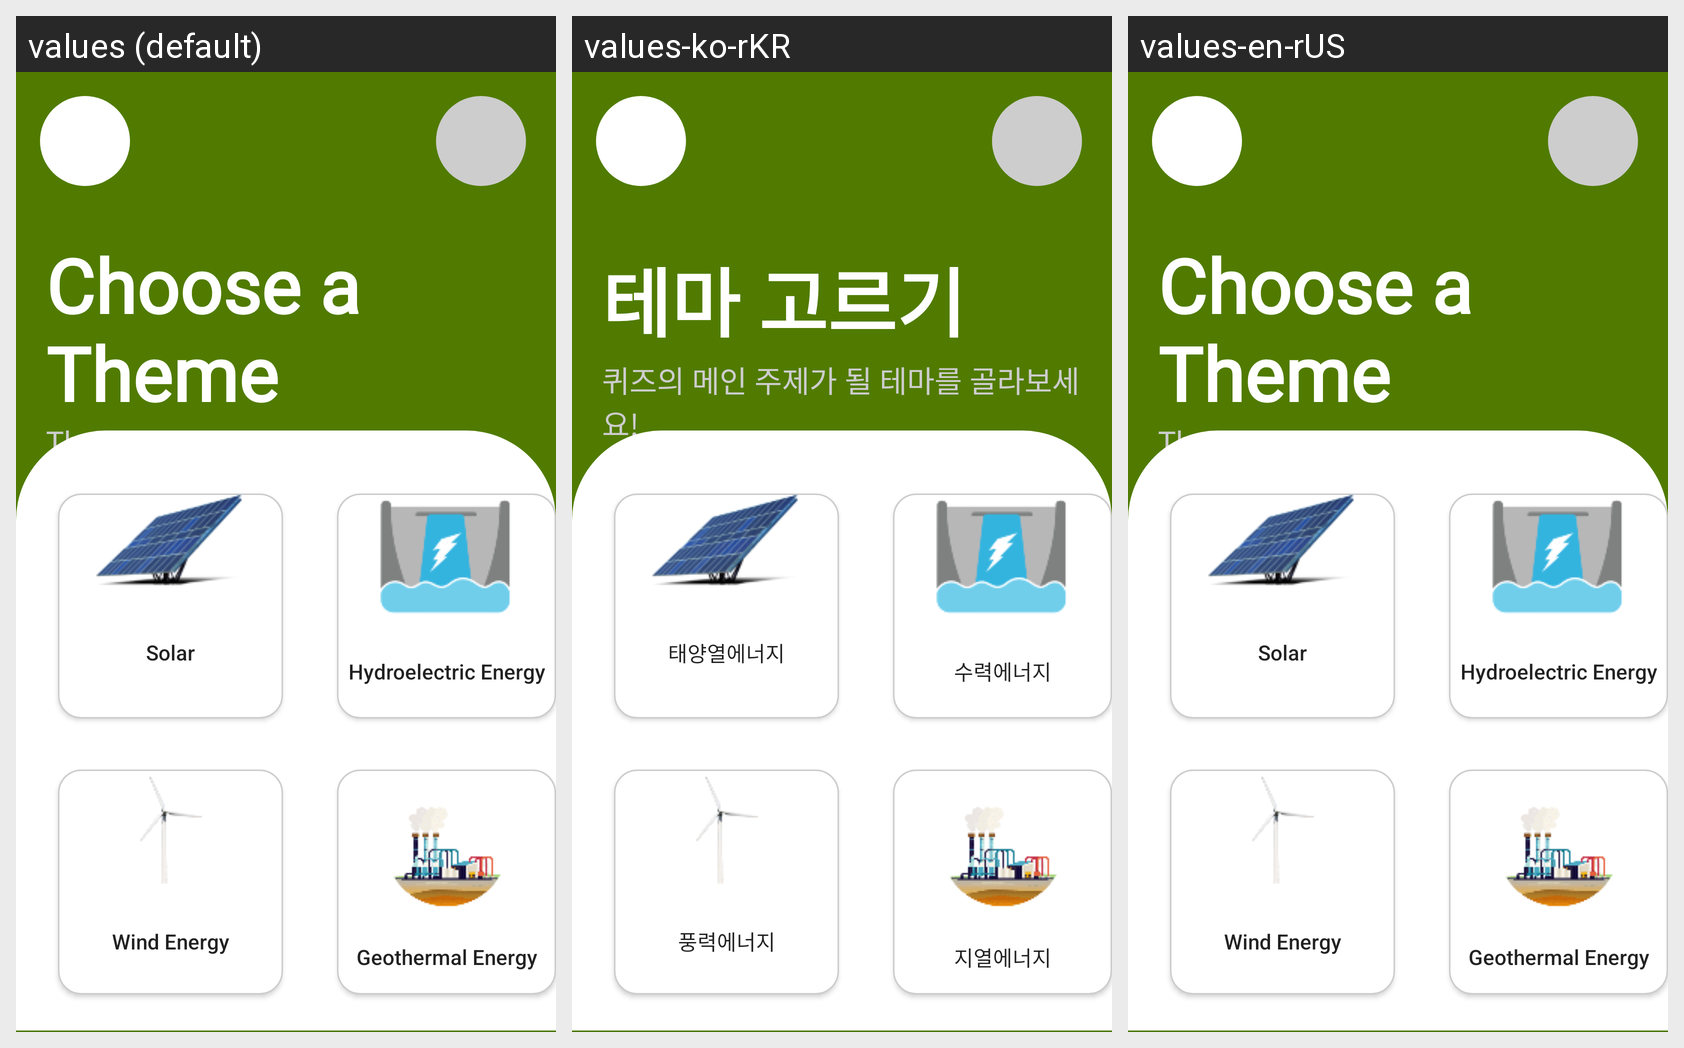

Translations of the strings shown on this Android screen, per locale in the grid:
Android screen res/layout/activity_theme_selection.xml rendered under 3 locales, left to right: values (default), values-ko-rKR, values-en-rUS. Device: Nexus 5 (rendered at 1080×1920; each locale shown at half size, 540×960, under a caption strip naming it); theme Theme.Energize.
Strings drawn on this screen, with the default value and each locale's value (text and hints the layout hard-codes, and strings that could not be matched under every locale, appear in the picture but are not listed):

choose_a_theme
  values: Choose a Theme
  values-ko-rKR: 테마 고르기
  values-en-rUS: Choose a Theme

the_theme_you_choose_will_be_the_main_topic_for_the_questions_you_ll_attempt
  values: The theme you choose will be the main topic for the questions you will attempt!
  values-ko-rKR: 퀴즈의 메인 주제가 될 테마를 골라보세요!
  values-en-rUS: The theme you choose will be the main topic for the questions you will attempt!

solar
  values: Solar
  values-ko-rKR: 태양열에너지
  values-en-rUS: Solar

hydroelectric_nenergy
  values: Hydroelectric Energy
  values-ko-rKR: 수력에너지
  values-en-rUS: Hydroelectric Energy

wind_energy
  values: Wind Energy
  values-ko-rKR: 풍력에너지
  values-en-rUS: Wind Energy

geothermal_nenergy
  values: Geothermal Energy
  values-ko-rKR: 지열에너지
  values-en-rUS: Geothermal Energy
